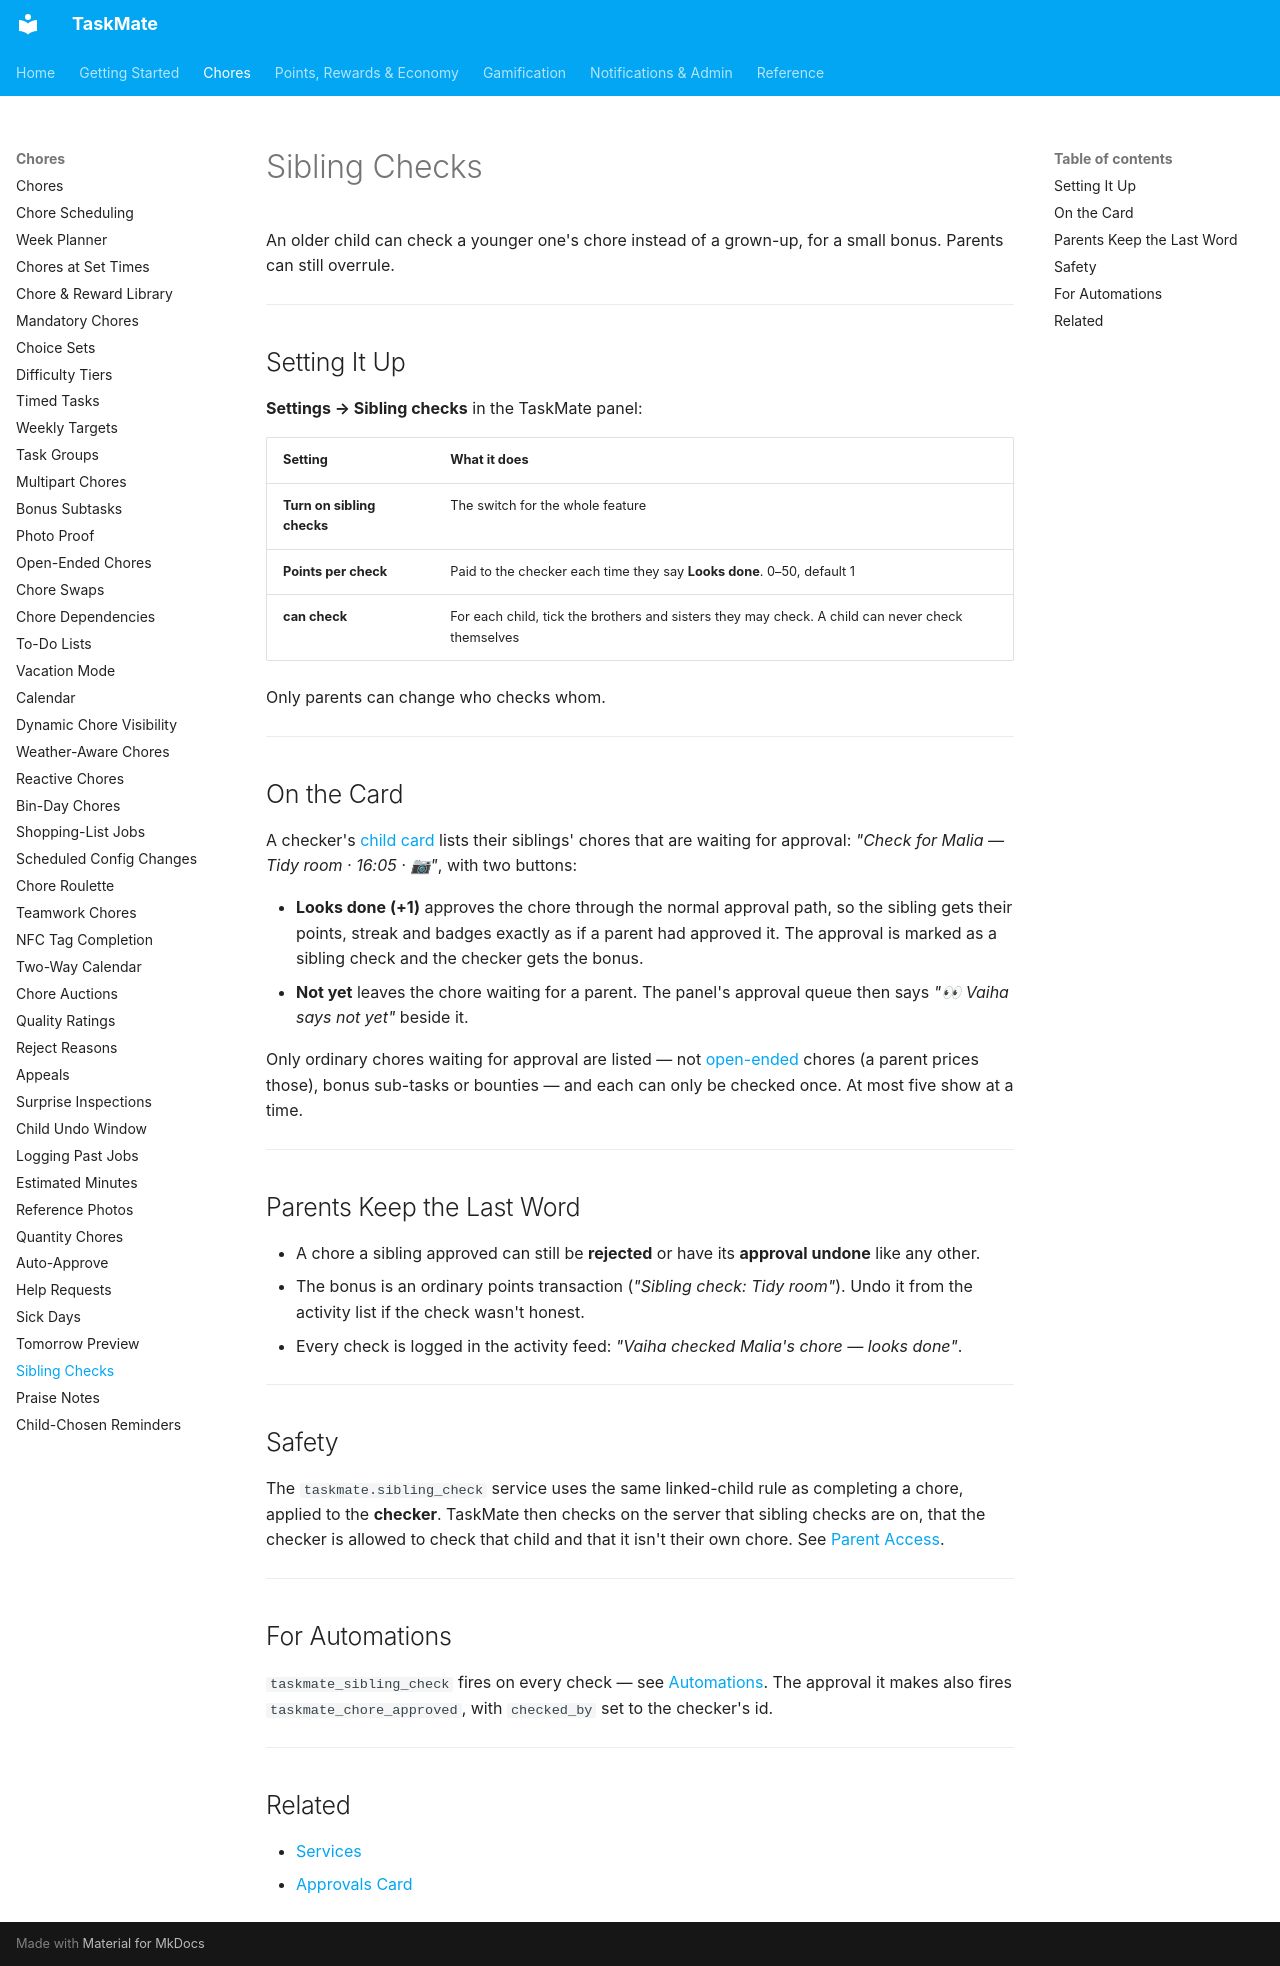

repository: tempus2016/taskmate · page: Sibling-Checks/index.html · generator: mkdocs

# Sibling Checks

An older child can check a younger one's chore instead of a grown-up, for a small bonus. Parents can still overrule.

---

## Setting It Up

**Settings → Sibling checks** in the TaskMate panel:

| Setting | What it does |
|---------|--------------|
| **Turn on sibling checks** | The switch for the whole feature |
| **Points per check** | Paid to the checker each time they say **Looks done**. 0–50, default 1 |
| **<Name> can check** | For each child, tick the brothers and sisters they may check. A child can never check themselves |

Only parents can change who checks whom.

---

## On the Card

A checker's [child card](Dashboard-Cards.md#child-card) lists their siblings' chores that are waiting for approval: *"Check for Malia — Tidy room · 16:05 · 📷"*, with two buttons:

- **Looks done (+1)** approves the chore through the normal approval path, so the sibling gets their points, streak and badges exactly as if a parent had approved it. The approval is marked as a sibling check and the checker gets the bonus.
- **Not yet** leaves the chore waiting for a parent. The panel's approval queue then says *"👀 Vaiha says not yet"* beside it.

Only ordinary chores waiting for approval are listed — not [open-ended](Open-Ended-Chores.md) chores (a parent prices those), bonus sub-tasks or bounties — and each can only be checked once. At most five show at a time.

---

## Parents Keep the Last Word

- A chore a sibling approved can still be **rejected** or have its **approval undone** like any other.
- The bonus is an ordinary points transaction (*"Sibling check: Tidy room"*). Undo it from the activity list if the check wasn't honest.
- Every check is logged in the activity feed: *"Vaiha checked Malia's chore — looks done"*.

---

## Safety

The `taskmate.sibling_check` service uses the same linked-child rule as completing a chore, applied to the **checker**. TaskMate then checks on the server that sibling checks are on, that the checker is allowed to check that child and that it isn't their own chore. See [Parent Access](Parent-Access.md).

---

## For Automations

`taskmate_sibling_check` fires on every check — see [Automations](Automations.md). The approval it makes also fires `taskmate_chore_approved`, with `checked_by` set to the checker's id.

---

## Related

- [Services](Services.md#taskmatesibling_check)
- [Approvals Card](Approvals-Card.md)
